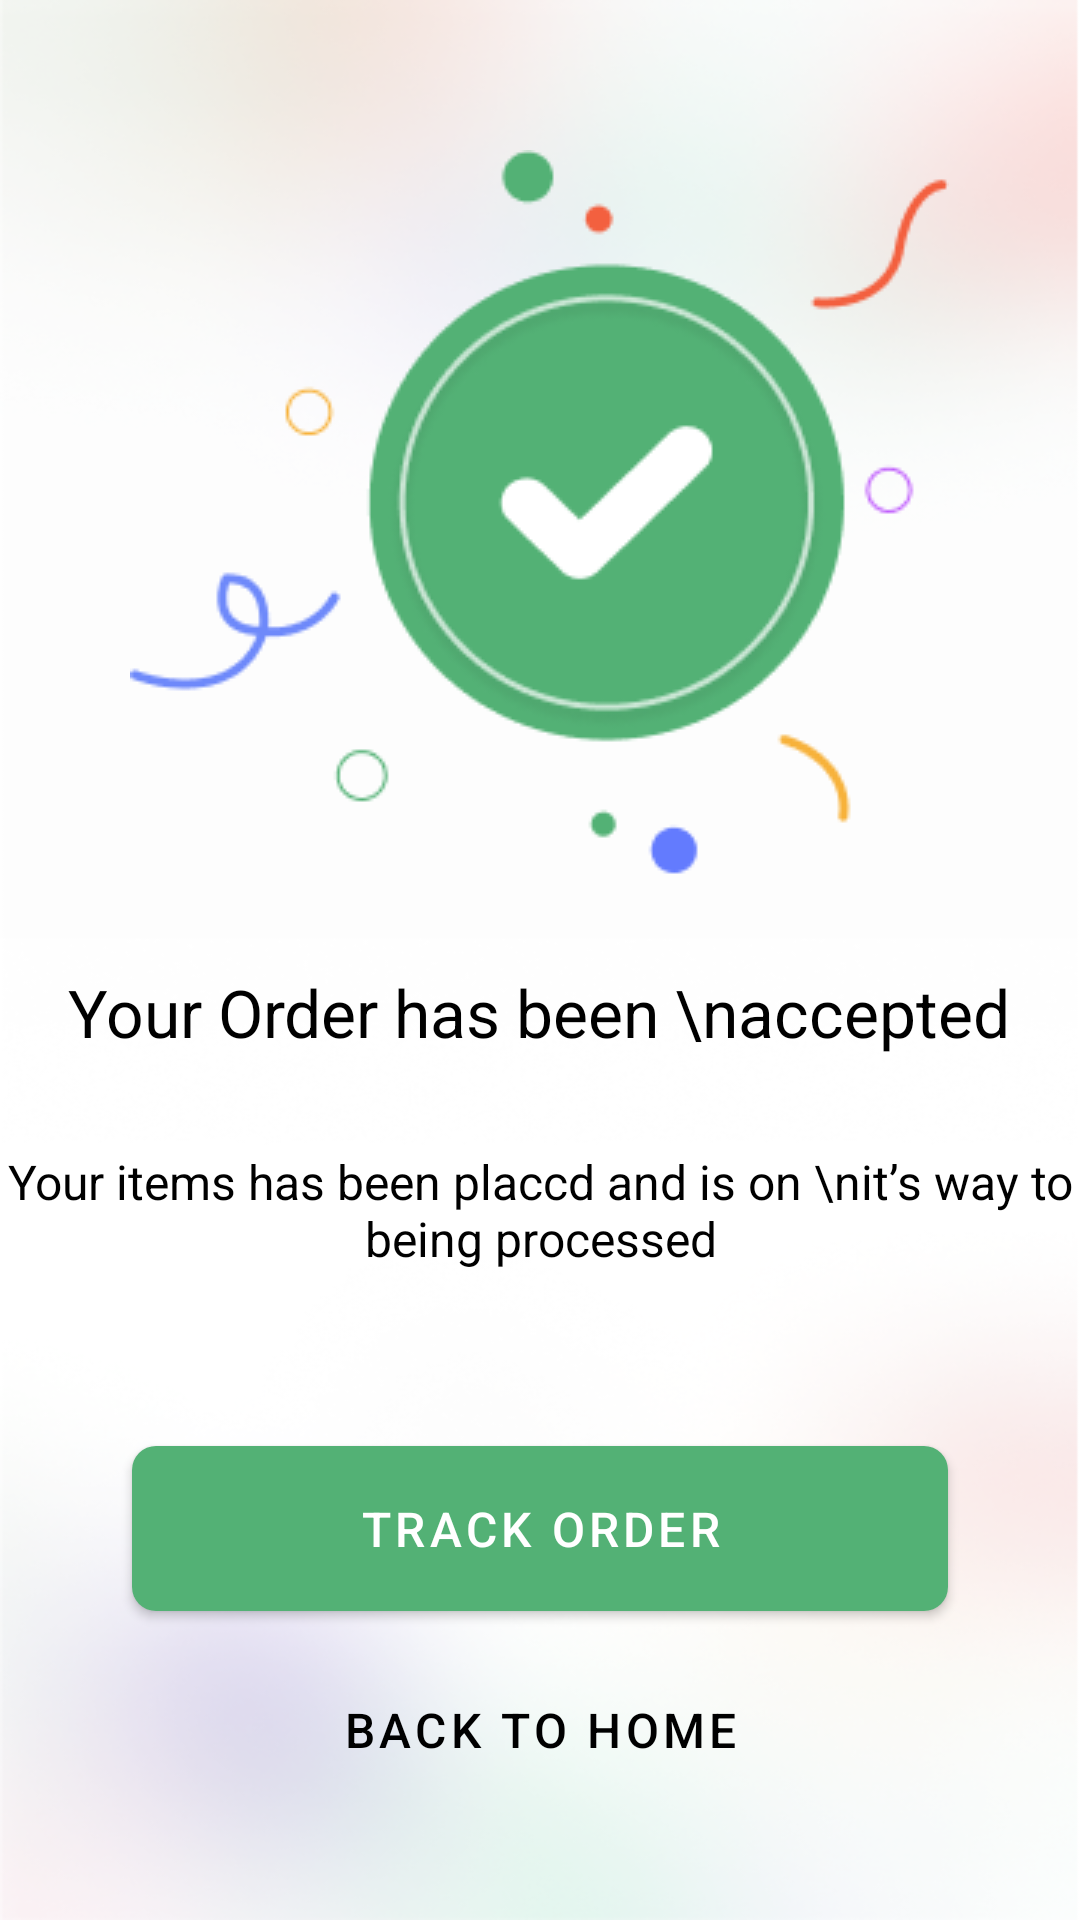

This screen was rendered from an Android layout file. Write that file and the resources it references.
<!-- AndroidManifest.xml: application theme Theme.Nectar -->
<!-- res/layout/fragment_order_accepted.xml -->
<?xml version="1.0" encoding="utf-8"?>
<RelativeLayout
    xmlns:android="http://schemas.android.com/apk/res/android"
    xmlns:app="http://schemas.android.com/apk/res-auto"
    xmlns:tools="http://schemas.android.com/tools"
    android:layout_width="match_parent"
    android:layout_height="match_parent"
    android:background="@drawable/bg_background"
    tools:context=".ui.fragments.OrderAcceptedFragment">


    <androidx.appcompat.widget.LinearLayoutCompat
        android:layout_width="match_parent"
        android:layout_height="match_parent"
        android:layout_marginTop="50dp"
        android:orientation="vertical">

        <androidx.appcompat.widget.AppCompatImageView
            android:layout_width="wrap_content"
            android:layout_height="wrap_content"
            android:layout_gravity="center"
            android:src="@drawable/ic_order_accepted" />

        <androidx.appcompat.widget.AppCompatTextView
            android:layout_width="wrap_content"
            android:layout_height="wrap_content"
            android:layout_marginTop="18dp"
            android:gravity="center"
            android:layout_gravity="center"
            android:minLines="2"
            android:text="Your Order has been \naccepted"
            android:textColor="@color/black"
            android:textSize="22sp"
            app:fontFamily="@font/opensans_bold" />


        <androidx.appcompat.widget.AppCompatTextView
            android:layout_width="wrap_content"
            android:layout_height="wrap_content"
            android:layout_gravity="center"
            android:layout_marginTop="18dp"
            android:gravity="center"
            android:minLines="2"
            android:text="Your items has been placcd and is on \nit’s way to being processed"
            android:textColor="@color/black"
            android:textSize="16sp"
            app:fontFamily="@font/montserrat_regular" />




    </androidx.appcompat.widget.LinearLayoutCompat>


    <androidx.appcompat.widget.LinearLayoutCompat
        android:layout_width="match_parent"
        android:layout_height="wrap_content"
        android:layout_alignParentBottom="true"
        app:layout_constraintBottom_toBottomOf="parent"
        android:orientation="vertical">


    <com.google.android.material.button.MaterialButton
        style="@style/Widget.MaterialComponents.Button"
        android:layout_width="match_parent"
        android:layout_height="67dp"
        android:layout_marginHorizontal="44dp"
        android:text="Track Order"
        android:textSize="16sp"
        app:backgroundTint="@color/green"
        app:cornerRadius="8dp"
         />

    <com.google.android.material.button.MaterialButton
        style="@style/Widget.MaterialComponents.Button"
        android:layout_width="match_parent"
        android:layout_height="67dp"
        android:layout_marginHorizontal="44dp"
        android:layout_marginBottom="30dp"
        android:text="Back To Home"
        android:background="@color/transparent"
        android:textSize="16sp"
        android:textColor="@color/black"
        app:cornerRadius="8dp"
      />

    </androidx.appcompat.widget.LinearLayoutCompat>


</RelativeLayout>
<!-- resources referenced by this layout -->
<resources>
  <color name="black">#FF000000</color>
  <color name="green">#53B175</color>
  <color name="transparent">#0000</color>
  <!-- drawable bg_background: png bitmap (drawable, 128409 bytes) -->
  <!-- drawable ic_order_accepted: png bitmap (drawable, 15599 bytes) -->
  <style name="Theme.Nectar" parent="Theme.MaterialComponents.Light.NoActionBar">
          
          <item name="colorPrimary">@color/text_color_faded_white</item>
          <item name="colorPrimaryVariant">@color/text_color_faded_white</item>
          <item name="colorOnPrimary">@color/white</item>
          
          <item name="colorSecondary">@color/teal_200</item>
          <item name="colorSecondaryVariant">@color/teal_700</item>
          <item name="colorOnSecondary">@color/black</item>
          
          <item name="android:statusBarColor">@android:color/transparent</item>
          
          <item name="android:windowTranslucentStatus">true</item>
          <item name="android:windowTranslucentNavigation">true</item>
      </style>
  <color name="text_color_faded_white">#92FCFCFC</color>
  <color name="white">#FFFFFFFF</color>
  <color name="teal_200">#FF03DAC5</color>
  <color name="teal_700">#FF018786</color>
</resources>
